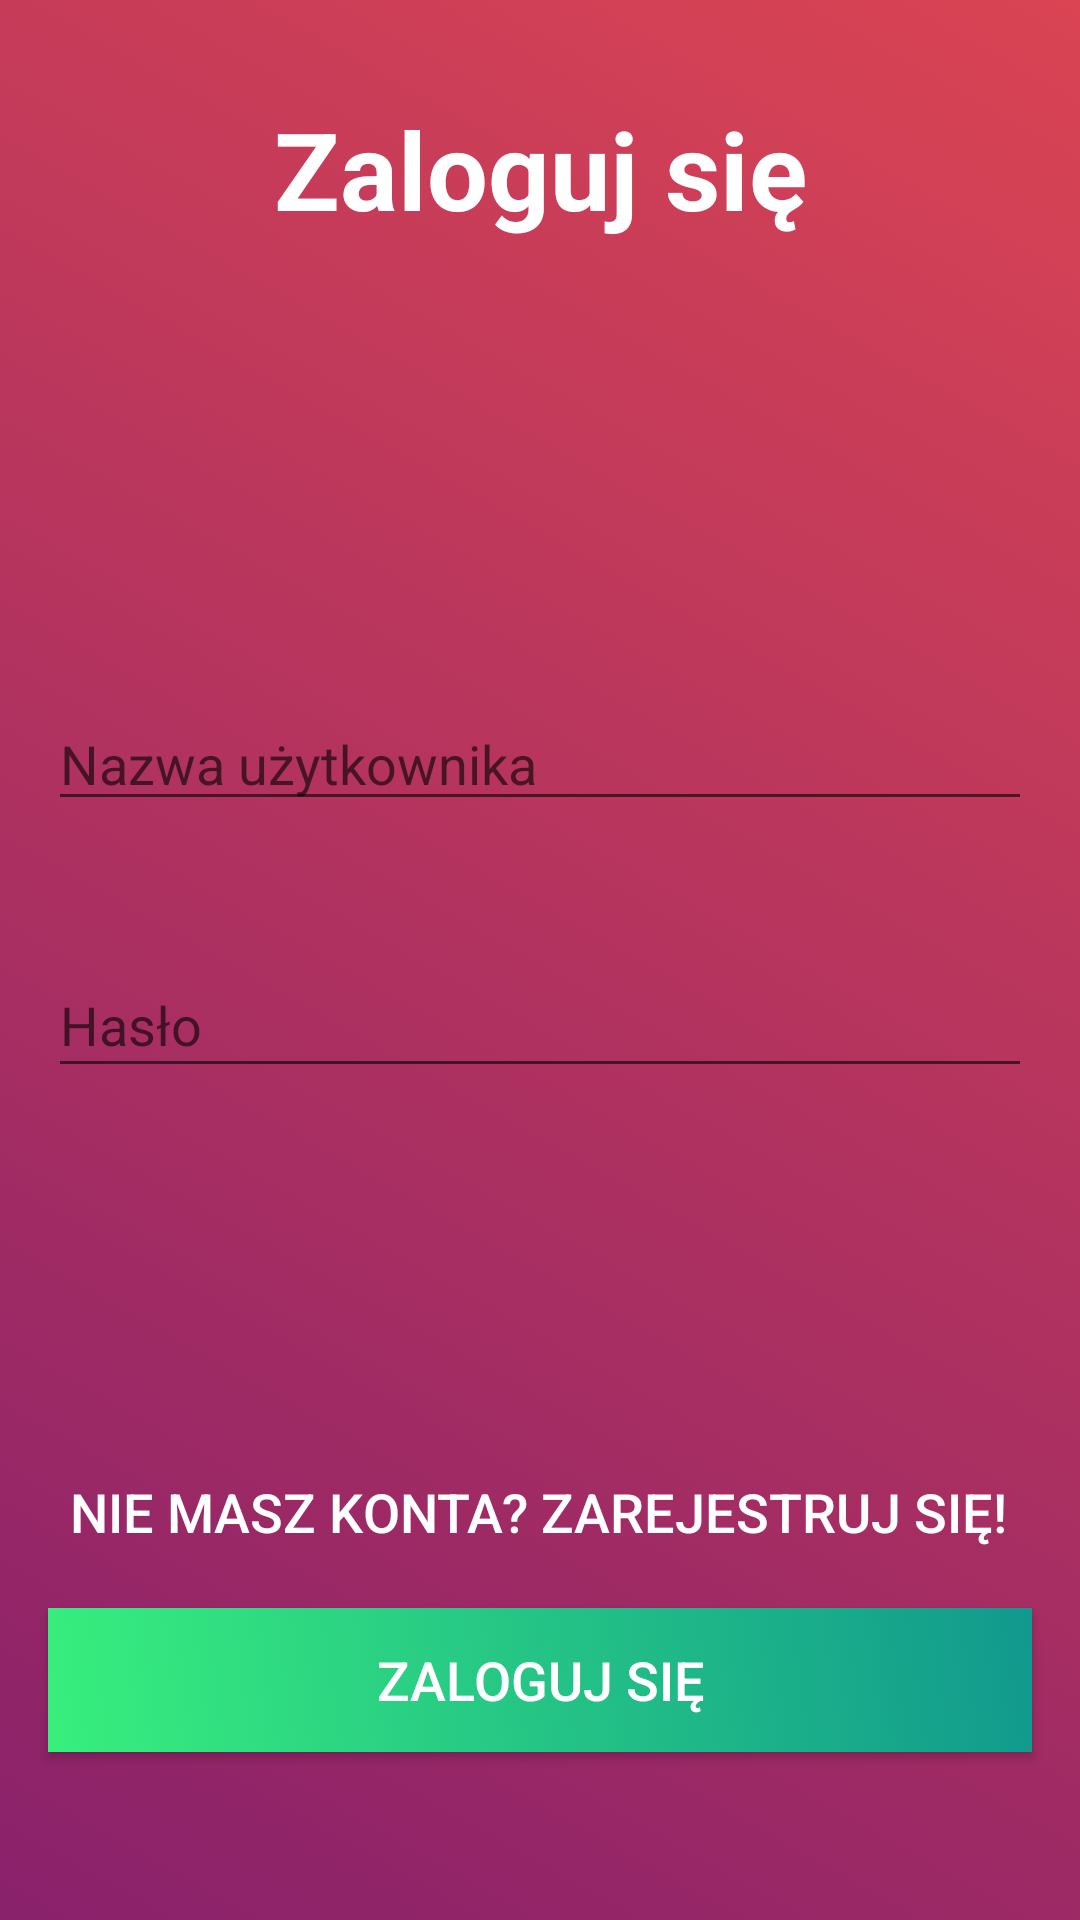

This screen was rendered from an Android layout file. Write that file and the resources it references.
<!-- AndroidManifest.xml: application theme AppTheme -->
<!-- res/layout/activity_login_.xml -->
<?xml version="1.0" encoding="utf-8"?>

<androidx.constraintlayout.widget.ConstraintLayout xmlns:android="http://schemas.android.com/apk/res/android"
    xmlns:app="http://schemas.android.com/apk/res-auto"
    xmlns:tools="http://schemas.android.com/tools"
    android:layout_width="match_parent"
    android:layout_height="match_parent"
    android:background="@drawable/gradient_login"
    tools:context=".Login_Activity">

    <TextView
        android:id="@+id/textView2"
        android:layout_width="wrap_content"
        android:layout_height="wrap_content"
        android:layout_marginTop="32dp"
        android:text="Zaloguj się"
        android:textColor="@color/cardview_light_background"
        android:textSize="36sp"
        android:textStyle="bold"
        app:layout_constraintEnd_toEndOf="parent"
        app:layout_constraintStart_toStartOf="parent"
        app:layout_constraintTop_toTopOf="parent" />

    <EditText
        android:id="@+id/editText"
        android:layout_width="0dp"
        android:layout_height="wrap_content"
        android:layout_marginStart="16dp"
        android:layout_marginLeft="16dp"
        android:layout_marginTop="152dp"
        android:layout_marginEnd="16dp"
        android:layout_marginRight="16dp"
        android:ems="10"
        android:hint="Nazwa użytkownika"
        android:inputType="textEmailAddress"
        app:layout_constraintEnd_toEndOf="parent"
        app:layout_constraintStart_toStartOf="parent"
        app:layout_constraintTop_toBottomOf="@+id/textView2" />

    <EditText
        android:id="@+id/editText3"
        android:layout_width="0dp"
        android:layout_height="45dp"
        android:layout_marginStart="16dp"
        android:layout_marginLeft="16dp"
        android:layout_marginTop="44dp"
        android:layout_marginEnd="16dp"
        android:layout_marginRight="16dp"
        android:ems="10"
        android:hint="Hasło"
        android:inputType="textPassword"
        app:layout_constraintEnd_toEndOf="parent"
        app:layout_constraintStart_toStartOf="parent"
        app:layout_constraintTop_toBottomOf="@+id/editText" />

    <Button
        android:id="@+id/buttonLogin"
        android:layout_width="0dp"
        android:layout_height="wrap_content"
        android:layout_marginStart="16dp"
        android:layout_marginLeft="16dp"
        android:layout_marginEnd="16dp"
        android:layout_marginRight="16dp"
        android:layout_marginBottom="56dp"
        android:background="@drawable/gradient_registter"
        android:text="Zaloguj się"
        android:textColor="@color/cardview_light_background"
        android:textSize="18sp"
        app:layout_constraintBottom_toBottomOf="parent"
        app:layout_constraintEnd_toEndOf="parent"
        app:layout_constraintHorizontal_bias="0.498"
        app:layout_constraintStart_toStartOf="parent" />

    <Button
        android:id="@+id/registerBtn"
        android:layout_width="wrap_content"
        android:layout_height="48dp"
        android:layout_marginStart="161dp"
        android:layout_marginLeft="161dp"
        android:layout_marginEnd="162dp"
        android:layout_marginRight="162dp"
        android:layout_marginBottom="8dp"
        android:background="@android:color/transparent"
        android:text="Nie masz konta? Zarejestruj się!"
        android:textColor="@color/cardview_light_background"
        android:textSize="18sp"
        app:layout_constraintBottom_toTopOf="@+id/buttonLogin"
        app:layout_constraintEnd_toEndOf="parent"
        app:layout_constraintStart_toStartOf="parent" />
</androidx.constraintlayout.widget.ConstraintLayout>
<!-- resources referenced by this layout -->
<resources>
  <!-- drawable gradient_login (drawable) -->
  <?xml version="1.0" encoding="utf-8"?>
  
  <selector xmlns:android="http://schemas.android.com/apk/res/android">
      <item>
          <shape>
              <gradient
                  android:angle="225"
                  android:startColor="#DA4453"
                  android:endColor="#89216B"
                  android:type="linear" />
          </shape>
      </item>
  </selector>
  <!-- drawable gradient_registter (drawable) -->
  <?xml version="1.0" encoding="utf-8"?>
  
  <selector xmlns:android="http://schemas.android.com/apk/res/android">
      <item>
          <shape>
              <gradient
                  android:angle="225"
                  android:startColor="#11998e"
                  android:endColor="#38ef7d"
                  android:type="linear" />
          </shape>
      </item>
  </selector>
  <style name="AppTheme" parent="Theme.AppCompat.Light.NoActionBar">
          
          <item name="colorPrimary">@color/colorPrimary</item>
          <item name="colorPrimaryDark">@color/colorPrimaryDark</item>
          <item name="colorAccent">@color/colorAccent</item>
      </style>
  <color name="colorPrimary">#6200EE</color>
  <color name="colorPrimaryDark">#3700B3</color>
  <color name="colorAccent">#03DAC5</color>
</resources>
